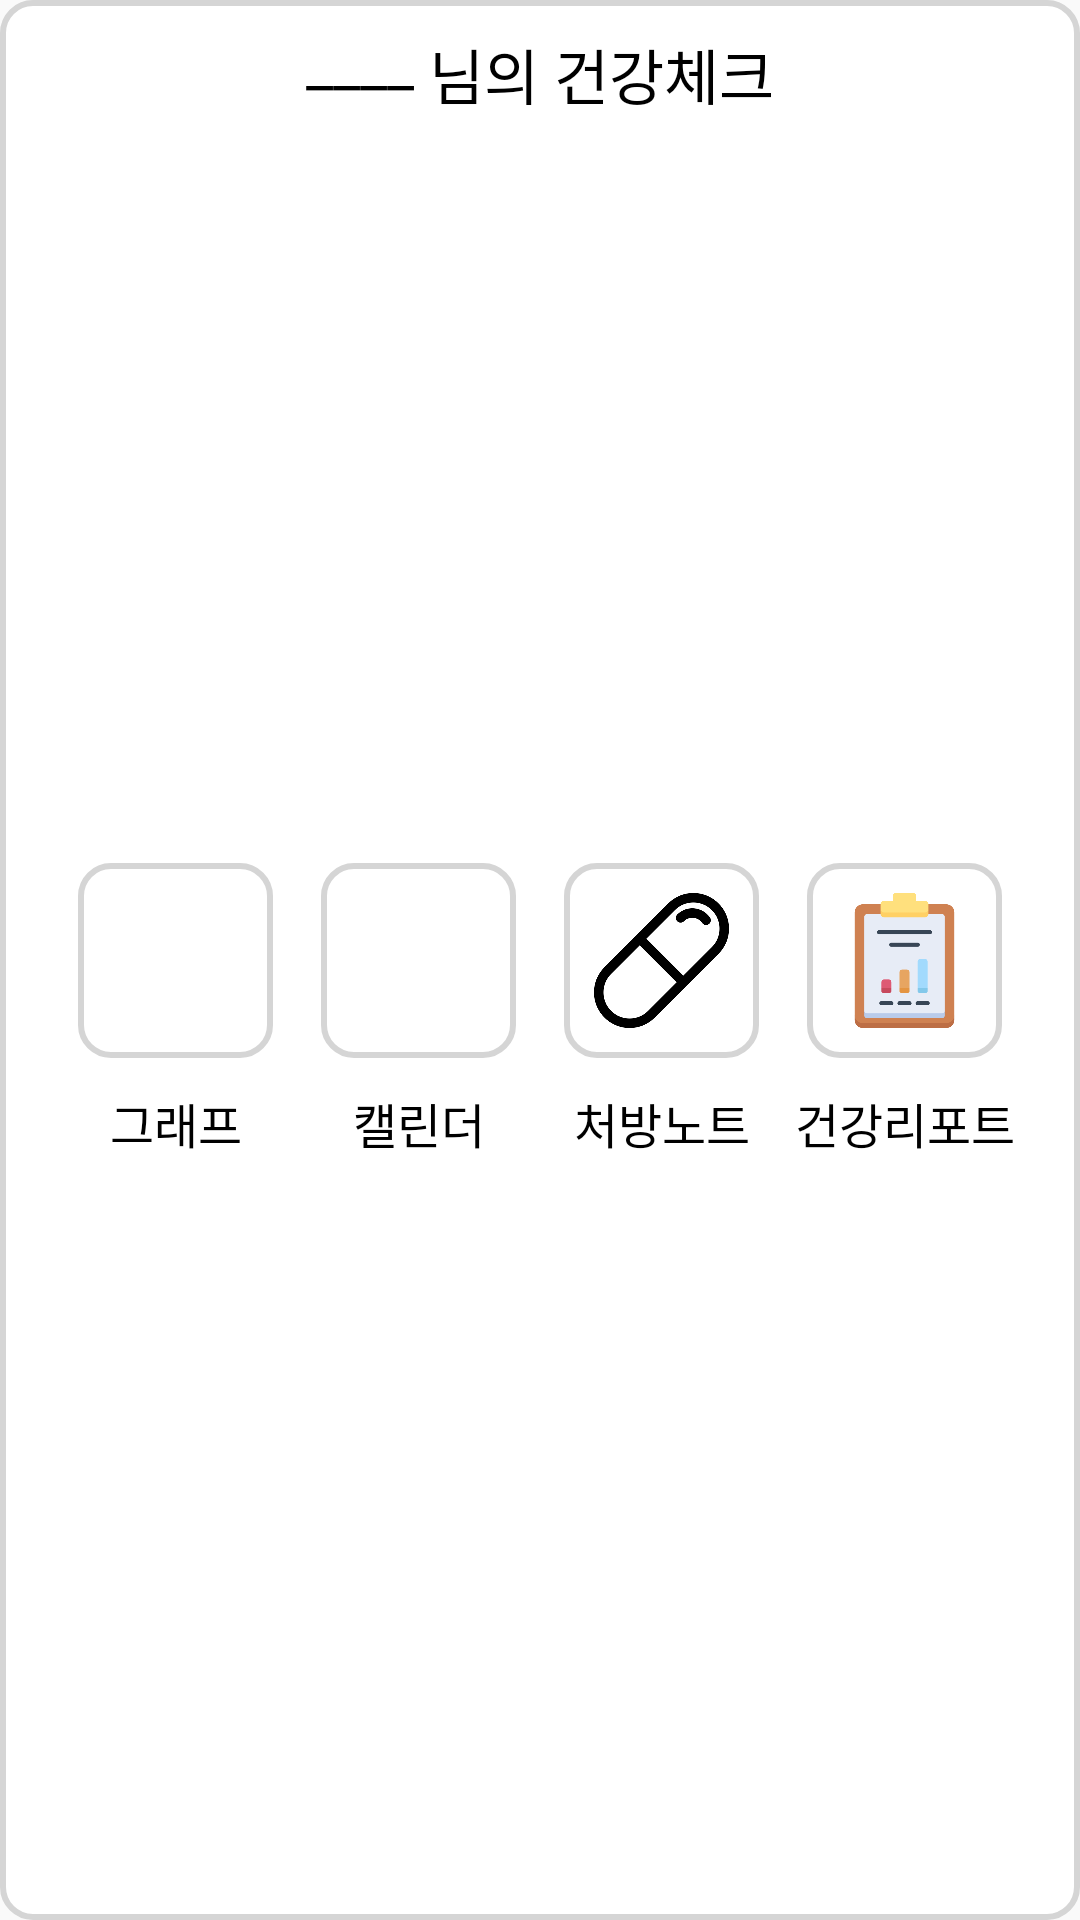

Produce the Android XML layout that renders to this screen, including the resource entries it uses.
<!-- AndroidManifest.xml: application theme Theme.TakeCare -->
<!-- res/layout/share_list_container_2.xml -->
<?xml version="1.0" encoding="utf-8"?>
<LinearLayout xmlns:android="http://schemas.android.com/apk/res/android"
    android:layout_width="match_parent"
    android:layout_height="190dp"
    android:layout_marginRight="5dp"
    android:layout_marginLeft="5dp"
    android:layout_marginTop="10dp"
    xmlns:app="http://schemas.android.com/apk/res-auto">

    <androidx.constraintlayout.widget.ConstraintLayout
        android:layout_width="match_parent"
        android:layout_height="match_parent"
        android:background="@drawable/layout_border5"
        android:padding="10dp">

        <TextView
            android:id="@+id/share_list_name"
            android:layout_width="wrap_content"
            android:layout_height="wrap_content"
            app:layout_constraintTop_toTopOf="parent"
            app:layout_constraintLeft_toLeftOf="parent"
            app:layout_constraintRight_toLeftOf="@id/share_my_check"
            app:layout_constraintHorizontal_chainStyle="packed"
            android:includeFontPadding="false"
            android:text="____"
            android:textSize="20sp"
            android:textColor="@color/black"
            android:fontFamily="@font/font_normal" />

        <TextView
            android:id="@+id/share_my_check"
            android:layout_width="wrap_content"
            android:layout_height="wrap_content"
            app:layout_constraintTop_toTopOf="parent"
            app:layout_constraintLeft_toRightOf="@+id/share_list_name"
            android:text=" 님의 건강체크"
            app:layout_constraintRight_toRightOf="parent"
            android:includeFontPadding="false"
            android:textSize="20sp"
            android:textColor="@color/black"
            android:fontFamily="@font/font_normal"/>

        <ImageButton
            android:id="@+id/share_list_graph"
            android:layout_width="65dp"
            android:layout_height="65dp"
            android:padding="10dp"
            android:background="@drawable/layout_border1"
            app:layout_constraintTop_toTopOf="@id/share_list_name"
            app:layout_constraintBottom_toBottomOf="parent"
            app:layout_constraintStart_toStartOf="parent"
            app:layout_constraintEnd_toStartOf="@+id/share_list_calendar"
            app:layout_constraintHorizontal_chainStyle="spread"
            android:src="@drawable/share_graph"
            android:scaleType="centerCrop"/>

        <TextView
            android:layout_width="wrap_content"
            android:layout_height="wrap_content"
            app:layout_constraintLeft_toLeftOf="@+id/share_list_graph"
            app:layout_constraintRight_toRightOf="@+id/share_list_graph"
            app:layout_constraintTop_toBottomOf="@+id/share_list_graph"
            android:padding="10dp"
            android:text="그래프"
            android:textSize="16sp"
            android:textColor="@color/black"
            android:fontFamily="@font/font_normal"/>

        <ImageButton
            android:id="@+id/share_list_calendar"
            android:layout_width="65dp"
            android:layout_height="65dp"
            android:padding="10dp"
            android:background="@drawable/layout_border1"
            app:layout_constraintTop_toTopOf="@+id/share_list_graph"
            app:layout_constraintStart_toEndOf="@+id/share_list_graph"
            app:layout_constraintEnd_toStartOf="@+id/share_list_prescription"
            android:src="@drawable/share_calendar"
            android:scaleType="centerCrop"/>

        <TextView
            android:layout_width="wrap_content"
            android:layout_height="wrap_content"
            app:layout_constraintLeft_toLeftOf="@+id/share_list_calendar"
            app:layout_constraintRight_toRightOf="@+id/share_list_calendar"
            app:layout_constraintTop_toBottomOf="@+id/share_list_calendar"
            android:padding="10dp"
            android:text="캘린더"
            android:textSize="16sp"
            android:textColor="@color/black"
            android:fontFamily="@font/font_normal"/>

        <ImageButton
            android:id="@+id/share_list_prescription"
            android:layout_width="65dp"
            android:layout_height="65dp"
            android:padding="10dp"
            android:background="@drawable/layout_border1"
            app:layout_constraintRight_toRightOf="parent"
            app:layout_constraintTop_toTopOf="@+id/share_list_graph"
            app:layout_constraintStart_toEndOf="@+id/share_list_calendar"
            app:layout_constraintEnd_toStartOf="@+id/share_list_report"
            android:src="@drawable/share_prescription"
            android:scaleType="centerCrop"/>

        <TextView
            android:layout_width="wrap_content"
            android:layout_height="wrap_content"
            app:layout_constraintLeft_toLeftOf="@+id/share_list_prescription"
            app:layout_constraintRight_toRightOf="@+id/share_list_prescription"
            app:layout_constraintTop_toBottomOf="@+id/share_list_prescription"
            android:padding="10dp"
            android:text="처방노트"
            android:textSize="16sp"
            android:textColor="@color/black"
            android:fontFamily="@font/font_normal"/>

        <ImageButton
            android:id="@+id/share_list_report"
            android:layout_width="65dp"
            android:layout_height="65dp"
            android:padding="10dp"
            android:background="@drawable/layout_border1"
            app:layout_constraintTop_toTopOf="@+id/share_list_graph"
            app:layout_constraintStart_toEndOf="@+id/share_list_prescription"
            app:layout_constraintEnd_toEndOf="parent"
            android:src="@drawable/share_report"
            android:scaleType="centerCrop"/>

        <TextView
            android:layout_width="wrap_content"
            android:layout_height="wrap_content"
            app:layout_constraintLeft_toLeftOf="@+id/share_list_report"
            app:layout_constraintRight_toRightOf="@+id/share_list_report"
            app:layout_constraintTop_toBottomOf="@+id/share_list_report"
            android:padding="10dp"
            android:text="건강리포트"
            android:textSize="16sp"
            android:textColor="@color/black"
            android:fontFamily="@font/font_normal"/>
    </androidx.constraintlayout.widget.ConstraintLayout>
</LinearLayout>
<!-- resources referenced by this layout -->
<resources>
  <color name="black">#FF000000</color>
  <!-- drawable layout_border1 (drawable) -->
  <?xml version="1.0" encoding="UTF-8"?>
  <shape xmlns:android="http://schemas.android.com/apk/res/android">
      
      <solid
          android:color="@color/white"/>
      
      <stroke
          android:width="2dp"
          android:color="@color/gray" />
      
      <corners
          android:radius="10dp"/>
      
      <padding android:left="0dip" android:top="0dip" android:right="0dip" android:bottom="0dip" />
  </shape>
  <!-- drawable layout_border5 (drawable) -->
  <?xml version="1.0" encoding="UTF-8"?>
  <shape xmlns:android="http://schemas.android.com/apk/res/android">
      
      <solid
          android:color="@color/white"/>
      
      <stroke
          android:width="2dp"
          android:color="@color/gray"/>
      <corners
          android:radius="10dp"/>
      
      <padding android:left="0dip" android:top="0dip" android:right="0dip" android:bottom="0dip" />
  </shape>
  <!-- drawable share_prescription: png bitmap (drawable, 11687 bytes) -->
  <!-- drawable share_report: png bitmap (drawable, 10175 bytes) -->
  <style name="Theme.TakeCare" parent="Theme.AppCompat.Light.DarkActionBar">
          
          <item name="windowNoTitle">true</item>
          <item name="windowActionBar">false</item>
          
          <item name="colorPrimary">@color/actionbar_color</item>
          <item name="colorPrimaryDark">@color/statusbar_color</item>
          <item name="colorAccent">@color/white</item>
          
      </style>
  <color name="white">#FFFFFFFF</color>
  <color name="gray">#D5D5D5</color>
  <color name="actionbar_color">#73BBEA</color>
  <color name="statusbar_color">#4994D0</color>
</resources>
